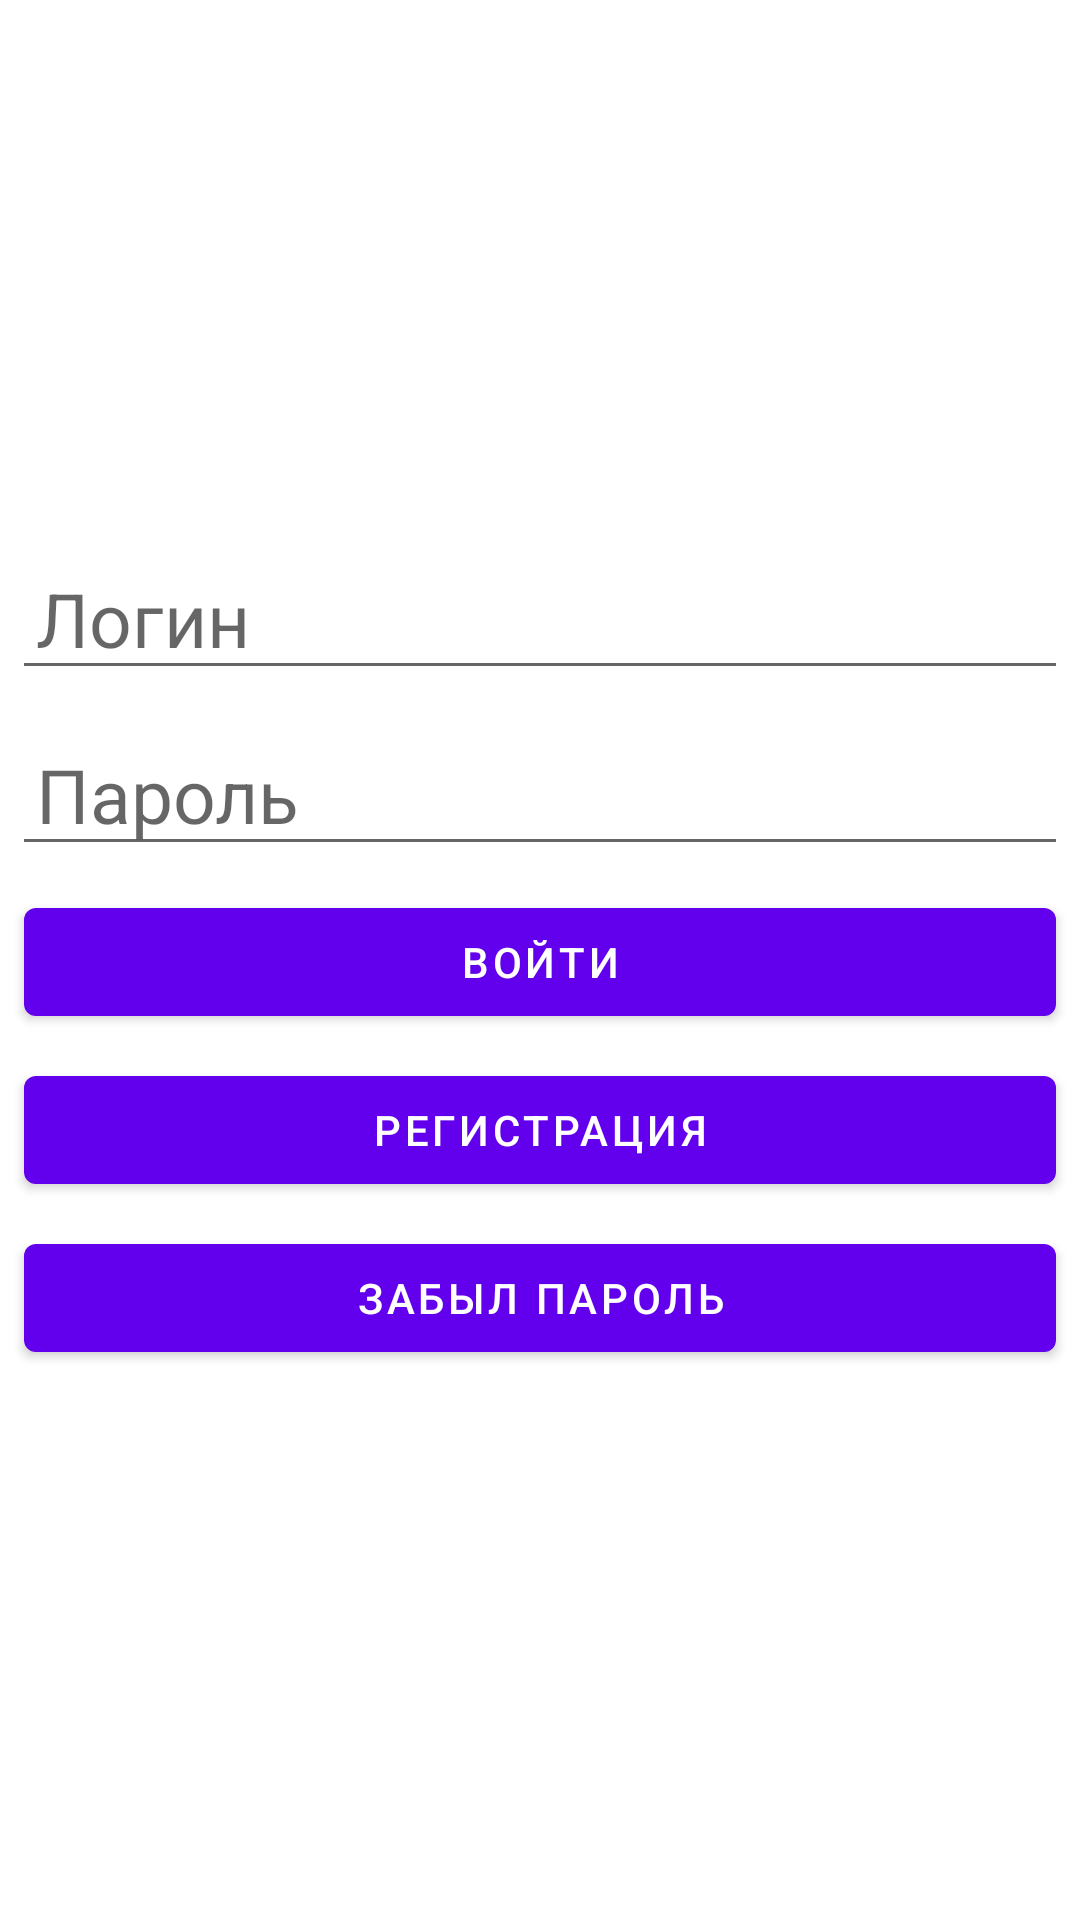

The Android layout XML behind this screen, and the referenced resources:
<!-- AndroidManifest.xml: application theme Theme.Rxjava2_dagger2 -->
<!-- res/layout/fragment_login.xml -->
<?xml version="1.0" encoding="utf-8"?>
<FrameLayout xmlns:android="http://schemas.android.com/apk/res/android"
		xmlns:tools="http://schemas.android.com/tools"
		android:layout_width="match_parent"
		android:layout_height="match_parent">

	<LinearLayout
			android:id="@+id/linear_layout_sing_in"
			android:layout_width="match_parent"
			android:layout_height="match_parent"
			android:gravity="center"
			android:orientation="vertical"
			android:paddingHorizontal="@dimen/dp4"
			android:paddingVertical="@dimen/dp8">

		<EditText
				android:id="@+id/login_edit_text"
				android:layout_width="match_parent"
				android:layout_height="wrap_content"
				android:layout_marginBottom="@dimen/dp8"
				android:hint="@string/hint_login"
				android:paddingHorizontal="@dimen/dp8"
				android:singleLine="true"
				android:textSize="@dimen/sp25" />

		<EditText
				android:id="@+id/password_edit_text"
				android:layout_width="match_parent"
				android:layout_height="wrap_content"
				android:layout_marginBottom="@dimen/dp4"
				android:hint="@string/hint_password"
				android:inputType="numberPassword"
				android:paddingHorizontal="@dimen/dp8"
				android:singleLine="true"
				android:textSize="@dimen/sp25" />

		<com.google.android.material.button.MaterialButton
				android:id="@+id/sing_in_button"
				android:layout_width="match_parent"
				android:layout_height="wrap_content"
				android:layout_margin="@dimen/dp4"
				android:text="@string/sing_in" />

		<com.google.android.material.button.MaterialButton
				android:id="@+id/registration_button"
				android:layout_width="match_parent"
				android:layout_height="wrap_content"
				android:layout_margin="@dimen/dp4"
				android:text="@string/registration" />

		<com.google.android.material.button.MaterialButton
				android:id="@+id/forgot_password_button"
				android:layout_width="match_parent"
				android:layout_height="wrap_content"
				android:layout_margin="@dimen/dp4"
				android:text="@string/forgot_password" />
	</LinearLayout>

	<LinearLayout
			android:id="@+id/linear_layout_sing_out"
			android:layout_width="match_parent"
			android:layout_height="match_parent"
			android:gravity="center"
			android:orientation="vertical"
			android:padding="@dimen/dp8"
			android:visibility="gone"
			tools:visibility="visible">

		<TextView
				android:id="@+id/info_text_view"
				android:layout_width="match_parent"
				android:layout_height="wrap_content"
				android:textSize="@dimen/sp30" />

		<com.google.android.material.button.MaterialButton
				android:id="@+id/delete_account_button"
				android:layout_width="match_parent"
				android:layout_height="wrap_content"
				android:layout_margin="@dimen/dp4"
				android:text="@string/delete_account" />

		<com.google.android.material.button.MaterialButton
				android:id="@+id/update_account_button"
				android:layout_width="match_parent"
				android:layout_height="wrap_content"
				android:layout_margin="@dimen/dp4"
				android:text="@string/update_account" />

		<com.google.android.material.button.MaterialButton
				android:id="@+id/exit_button"
				android:layout_width="match_parent"
				android:layout_height="wrap_content"
				android:layout_margin="@dimen/dp4"
				android:text="@string/exit" />
	</LinearLayout>

	<ProgressBar
			android:id="@+id/fragment_login_progress_bar"
			android:layout_width="wrap_content"
			android:layout_height="wrap_content"
			android:layout_gravity="center"
			android:visibility="gone"
			tools:visibility="visible" />
</FrameLayout>
<!-- resources referenced by this layout -->
<resources>
  <dimen name="dp4">4dp</dimen>
  <dimen name="dp8">8dp</dimen>
  <dimen name="sp25">25sp</dimen>
  <dimen name="sp30">30sp</dimen>
  <string name="delete_account">Удалить Аккаунт</string>
  <string name="exit">Выход</string>
  <string name="forgot_password">Забыл пароль</string>
  <string name="hint_login">Логин</string>
  <string name="hint_password">Пароль</string>
  <string name="registration">Регистрация</string>
  <string name="sing_in">Войти</string>
  <string name="update_account">Обновить данные</string>
  <style name="Theme.Rxjava2_dagger2" parent="Theme.MaterialComponents.DayNight.DarkActionBar">
  		
  		<item name="colorPrimary">@color/purple_500</item>
  		<item name="colorPrimaryVariant">@color/purple_700</item>
  		<item name="colorOnPrimary">@color/white</item>
  		
  		<item name="colorSecondary">@color/teal_200</item>
  		<item name="colorSecondaryVariant">@color/teal_700</item>
  		<item name="colorOnSecondary">@color/black</item>
  		
  		<item name="android:statusBarColor" tools:targetApi="l">?attr/colorPrimaryVariant</item>
  		
  	</style>
  <!-- not gathered from this repository: default colours our renderer supplied (Android Studio template values) -->
  <color name="purple_500">#FF6200EE</color>
  <color name="purple_700">#FF3700B3</color>
  <color name="teal_200">#FF03DAC5</color>
  <color name="teal_700">#FF018786</color>
  <color name="black">#FF000000</color>
  <color name="white">#FFFFFFFF</color>
</resources>
